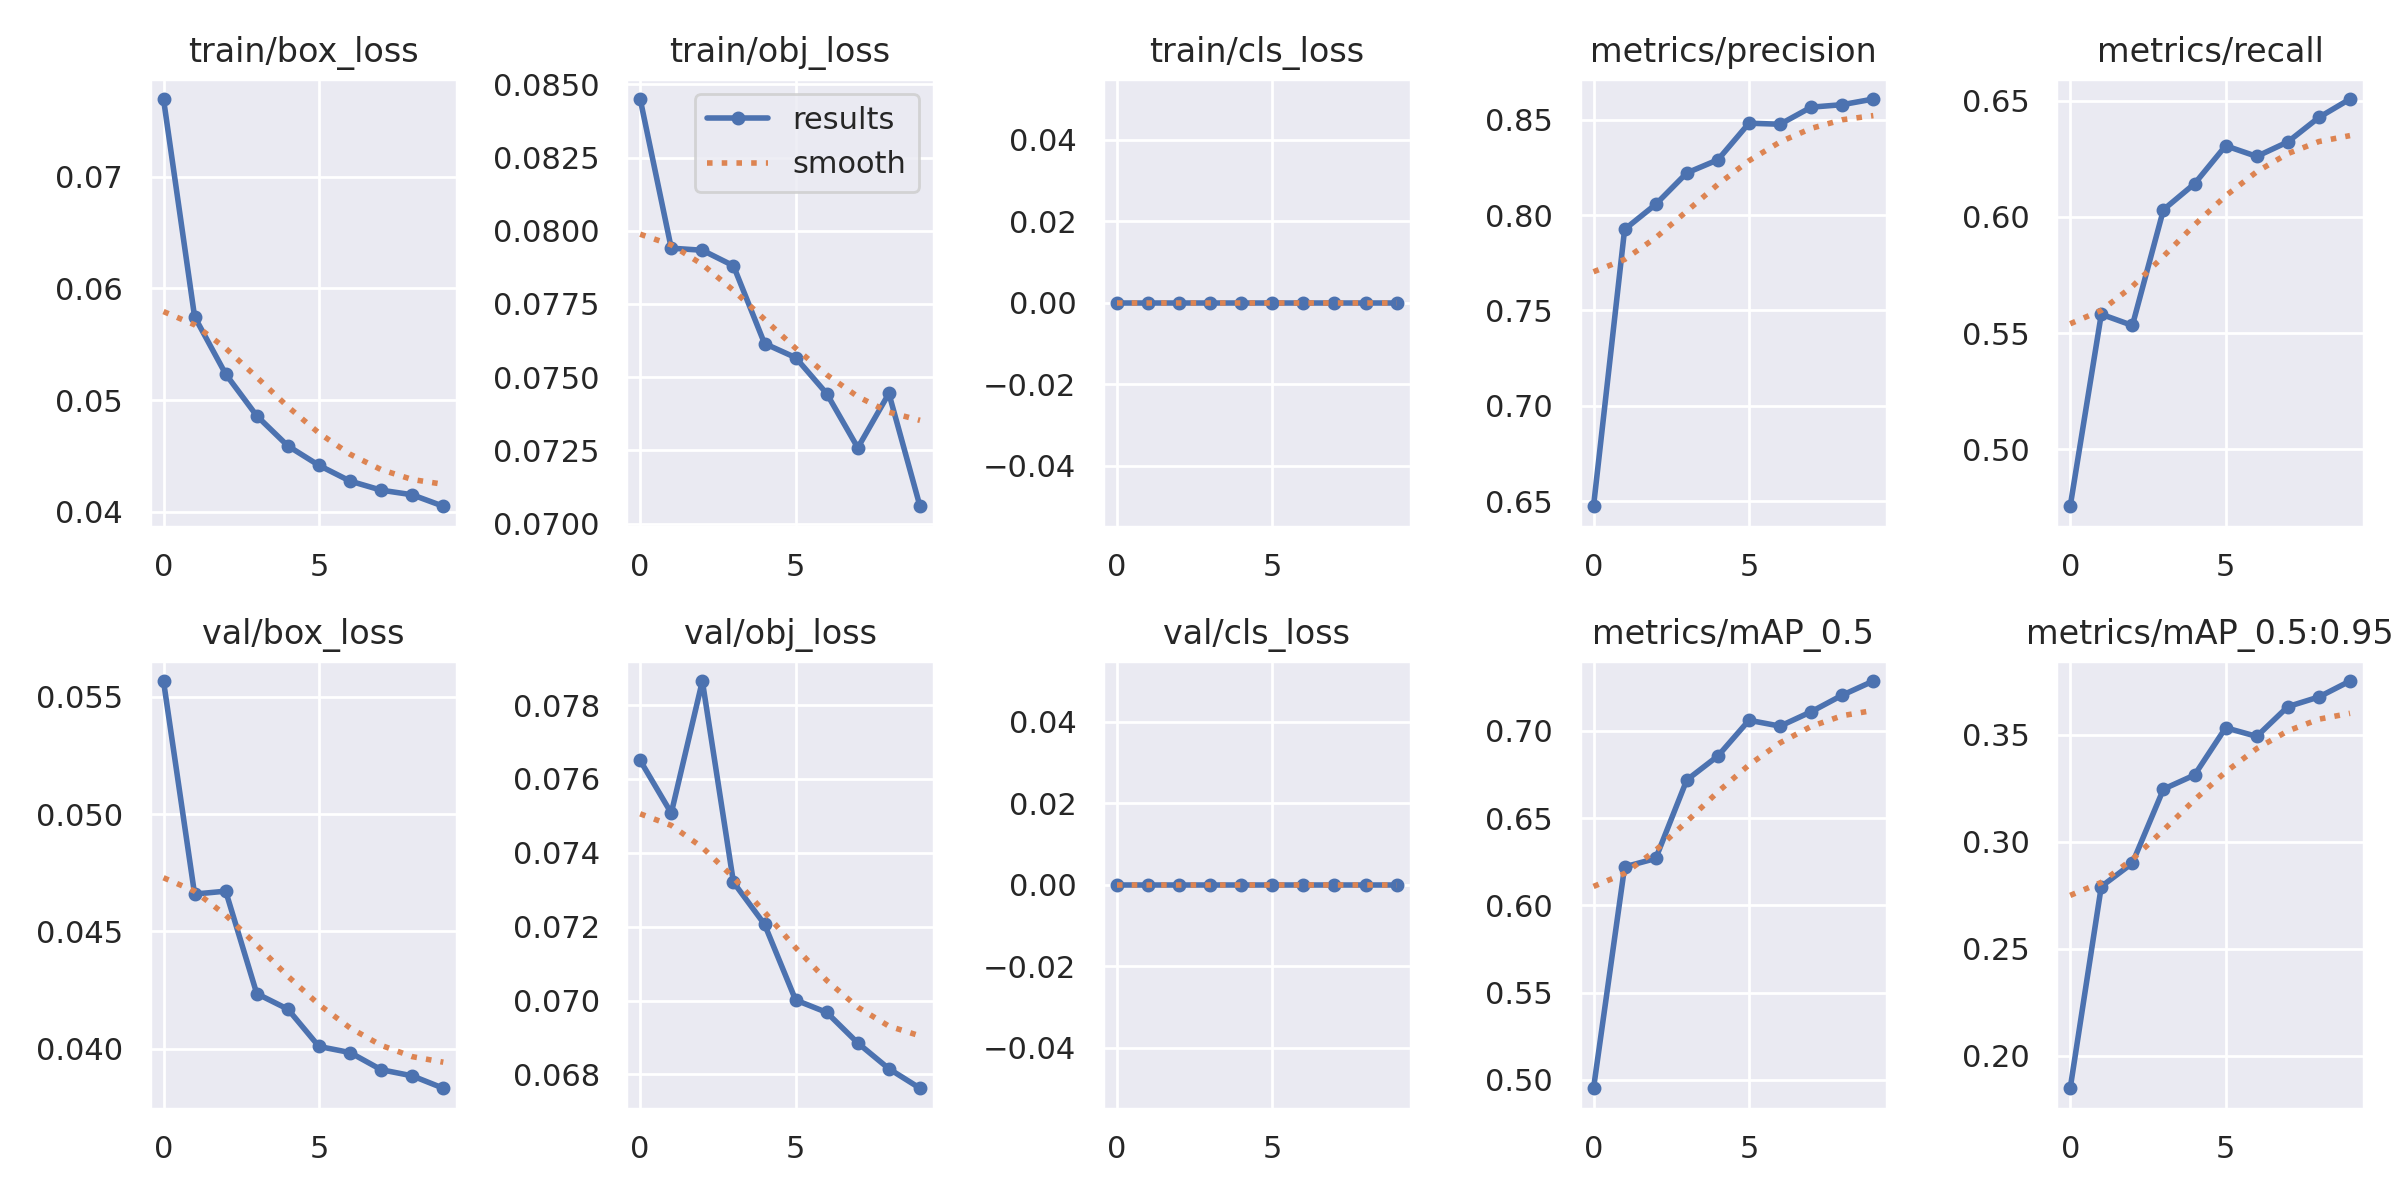

Data behind this chart, as committed beside it:
epoch, train/box_loss, train/obj_loss, train/cls_loss, metrics/precision, metrics/recall, metrics/mAP_0.5, metrics/mAP_0.5:0.95, val/box_loss, val/obj_loss, val/cls_loss, x/lr0, x/lr1, x/lr2
0, 0.07697, 0.0845, 0, 0.6473, 0.4755, 0.4951, 0.1849, 0.05567, 0.0765, 0, 0.07004, 0.003329, 0.003329
1, 0.05746, 0.07941, 0, 0.7925, 0.5581, 0.622, 0.2792, 0.04659, 0.07508, 0, 0.03938, 0.006003, 0.006003
2, 0.05233, 0.07934, 0, 0.8056, 0.5533, 0.6268, 0.2901, 0.04671, 0.07865, 0, 0.008058, 0.008017, 0.008017
3, 0.04859, 0.07881, 0, 0.8221, 0.6031, 0.6718, 0.3247, 0.04234, 0.0732, 0, 0.00703, 0.00703, 0.00703
4, 0.04589, 0.07615, 0, 0.829, 0.6143, 0.6856, 0.3312, 0.04168, 0.07206, 0, 0.00703, 0.00703, 0.00703
5, 0.04415, 0.07567, 0, 0.8482, 0.6306, 0.7061, 0.3533, 0.04009, 0.07001, 0, 0.00604, 0.00604, 0.00604
6, 0.04274, 0.07444, 0, 0.8477, 0.626, 0.7027, 0.3493, 0.03983, 0.06968, 0, 0.00505, 0.00505, 0.00505
7, 0.04193, 0.07259, 0, 0.8566, 0.6323, 0.7109, 0.3632, 0.0391, 0.06885, 0, 0.00406, 0.00406, 0.00406
8, 0.04152, 0.07444, 0, 0.8579, 0.6428, 0.7205, 0.3677, 0.03884, 0.06815, 0, 0.00307, 0.00307, 0.00307
9, 0.04049, 0.07059, 0, 0.8609, 0.6507, 0.7286, 0.3752, 0.03831, 0.06762, 0, 0.00208, 0.00208, 0.00208
